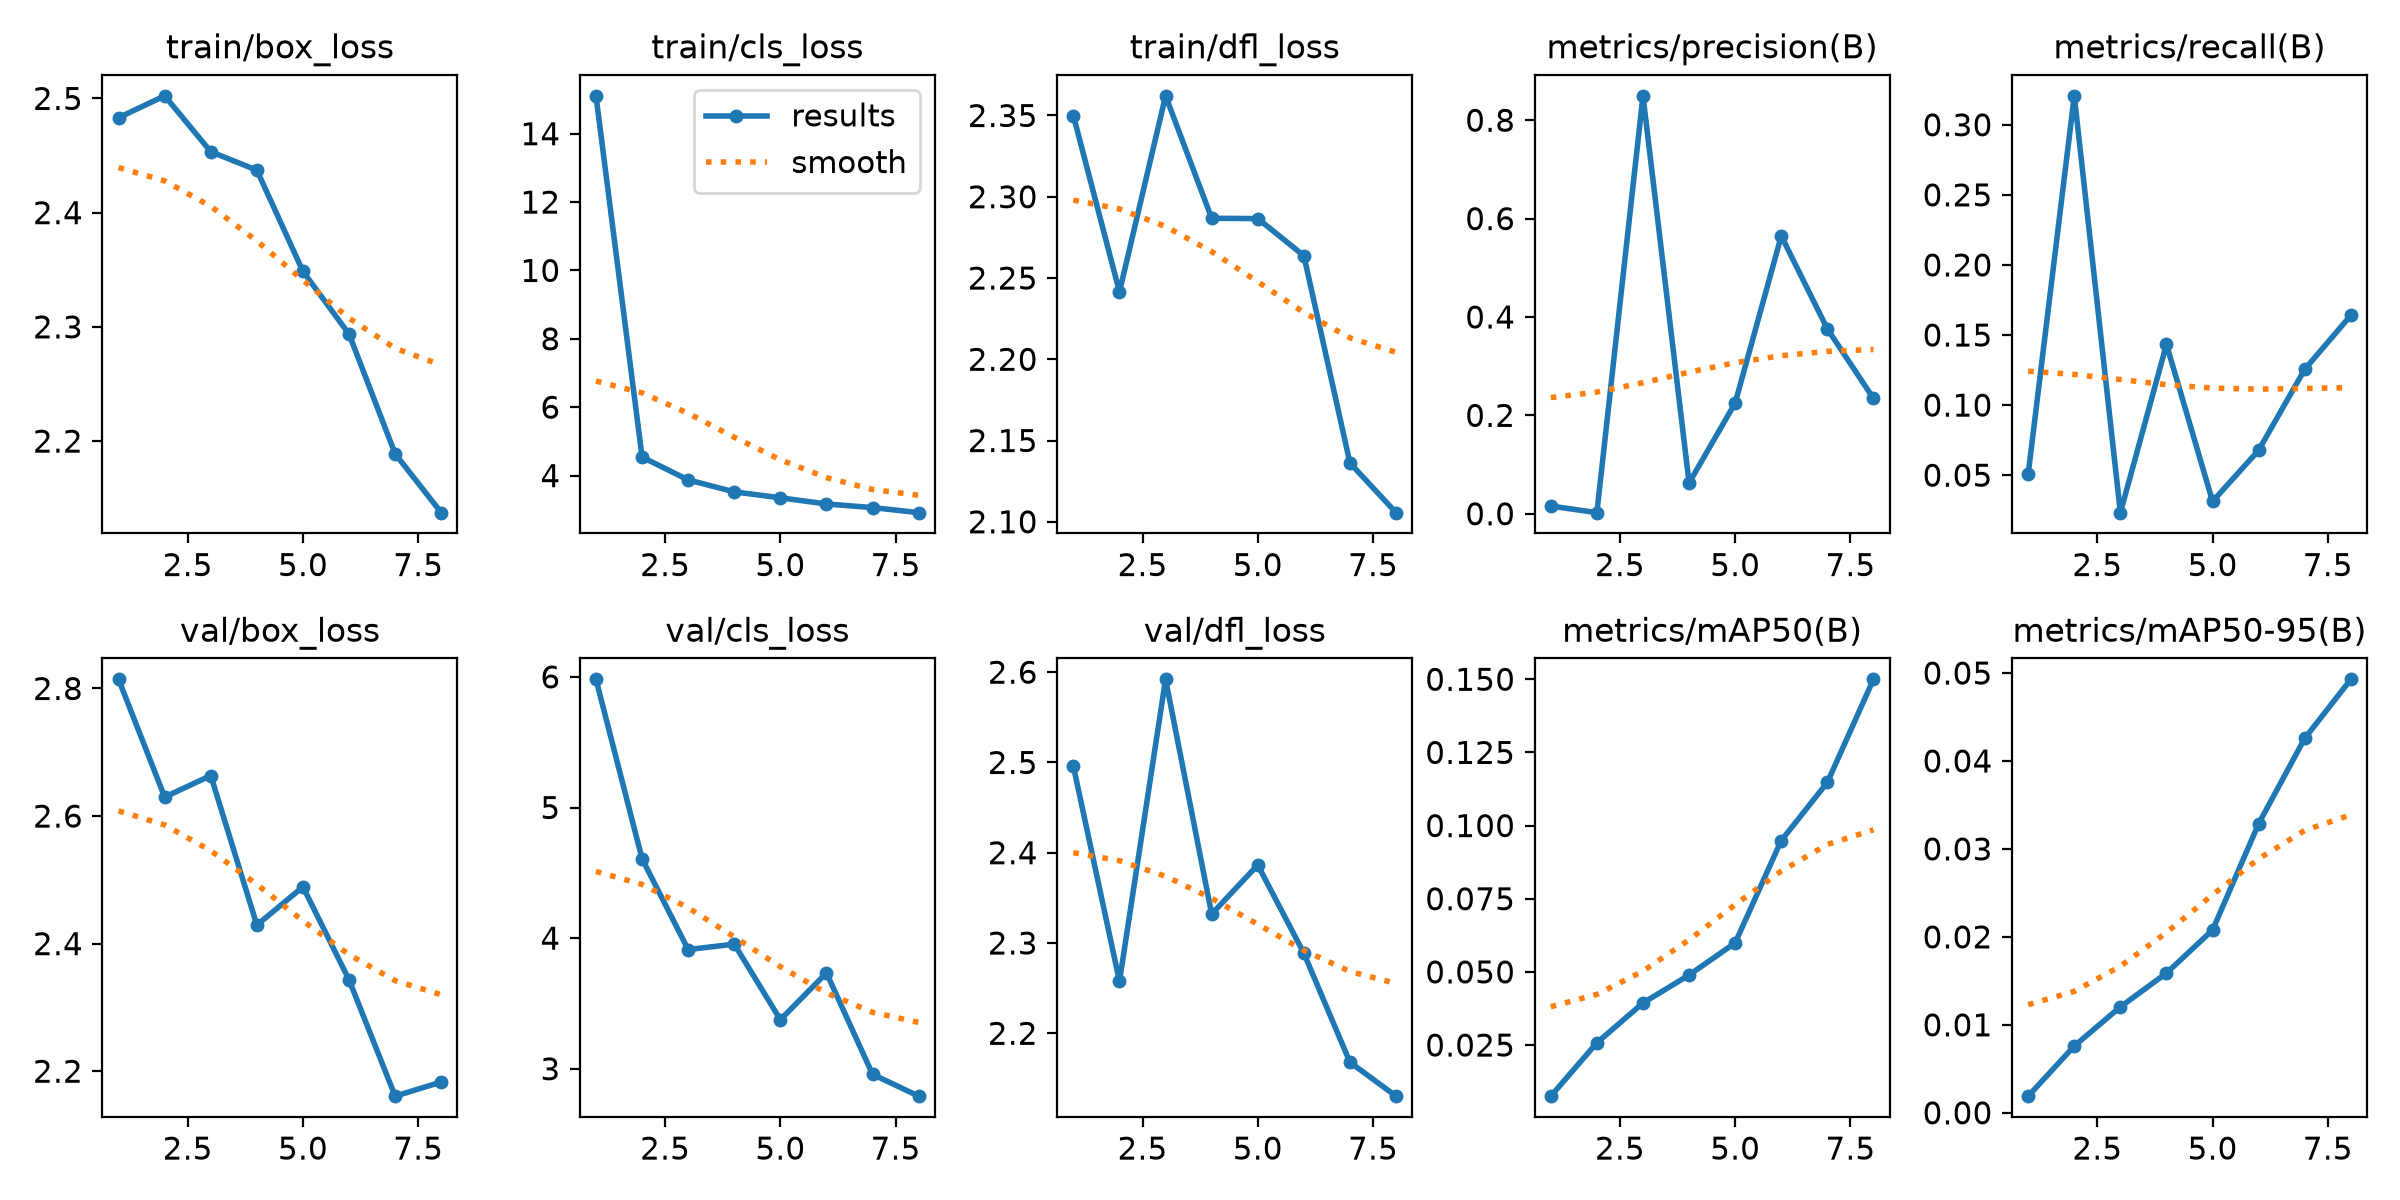

Values plotted in this chart, from the file beside it:
epoch, time, train/box_loss, train/cls_loss, train/dfl_loss, metrics/precision(B), metrics/recall(B), metrics/mAP50(B), metrics/mAP50-95(B), val/box_loss, val/cls_loss, val/dfl_loss, lr/pg0, lr/pg1, lr/pg2
1, 344.4, 2.483, 15.11, 2.35, 0.01567, 0.05081, 0.00753, 0.00189, 2.814, 5.981, 2.496, 0.0004111, 0.0004111, 0.0004111
2, 682.6, 2.502, 4.541, 2.242, 0.00218, 0.3207, 0.02577, 0.00759, 2.63, 4.607, 2.258, 0.0007253, 0.0007253, 0.0007253
3, 1013, 2.453, 3.873, 2.362, 0.8496, 0.02326, 0.03937, 0.01204, 2.664, 3.912, 2.592, 0.0009364, 0.0009364, 0.0009364
4, 1346, 2.437, 3.524, 2.287, 0.06254, 0.1433, 0.04893, 0.01588, 2.429, 3.954, 2.332, 0.0007859, 0.0007859, 0.0007859
5, 1695, 2.349, 3.35, 2.287, 0.2251, 0.03129, 0.05991, 0.02078, 2.489, 3.375, 2.386, 0.0006312, 0.0006312, 0.0006312
6, 2038, 2.294, 3.169, 2.264, 0.5647, 0.06782, 0.0949, 0.03287, 2.343, 3.734, 2.289, 0.0004766, 0.0004766, 0.0004766
7, 2362, 2.189, 3.064, 2.136, 0.3757, 0.1256, 0.1148, 0.04258, 2.161, 2.958, 2.168, 0.0003219, 0.0003219, 0.0003219
8, 2681, 2.137, 2.916, 2.106, 0.2344, 0.1641, 0.15, 0.04928, 2.183, 2.79, 2.13, 0.0001672, 0.0001672, 0.0001672
